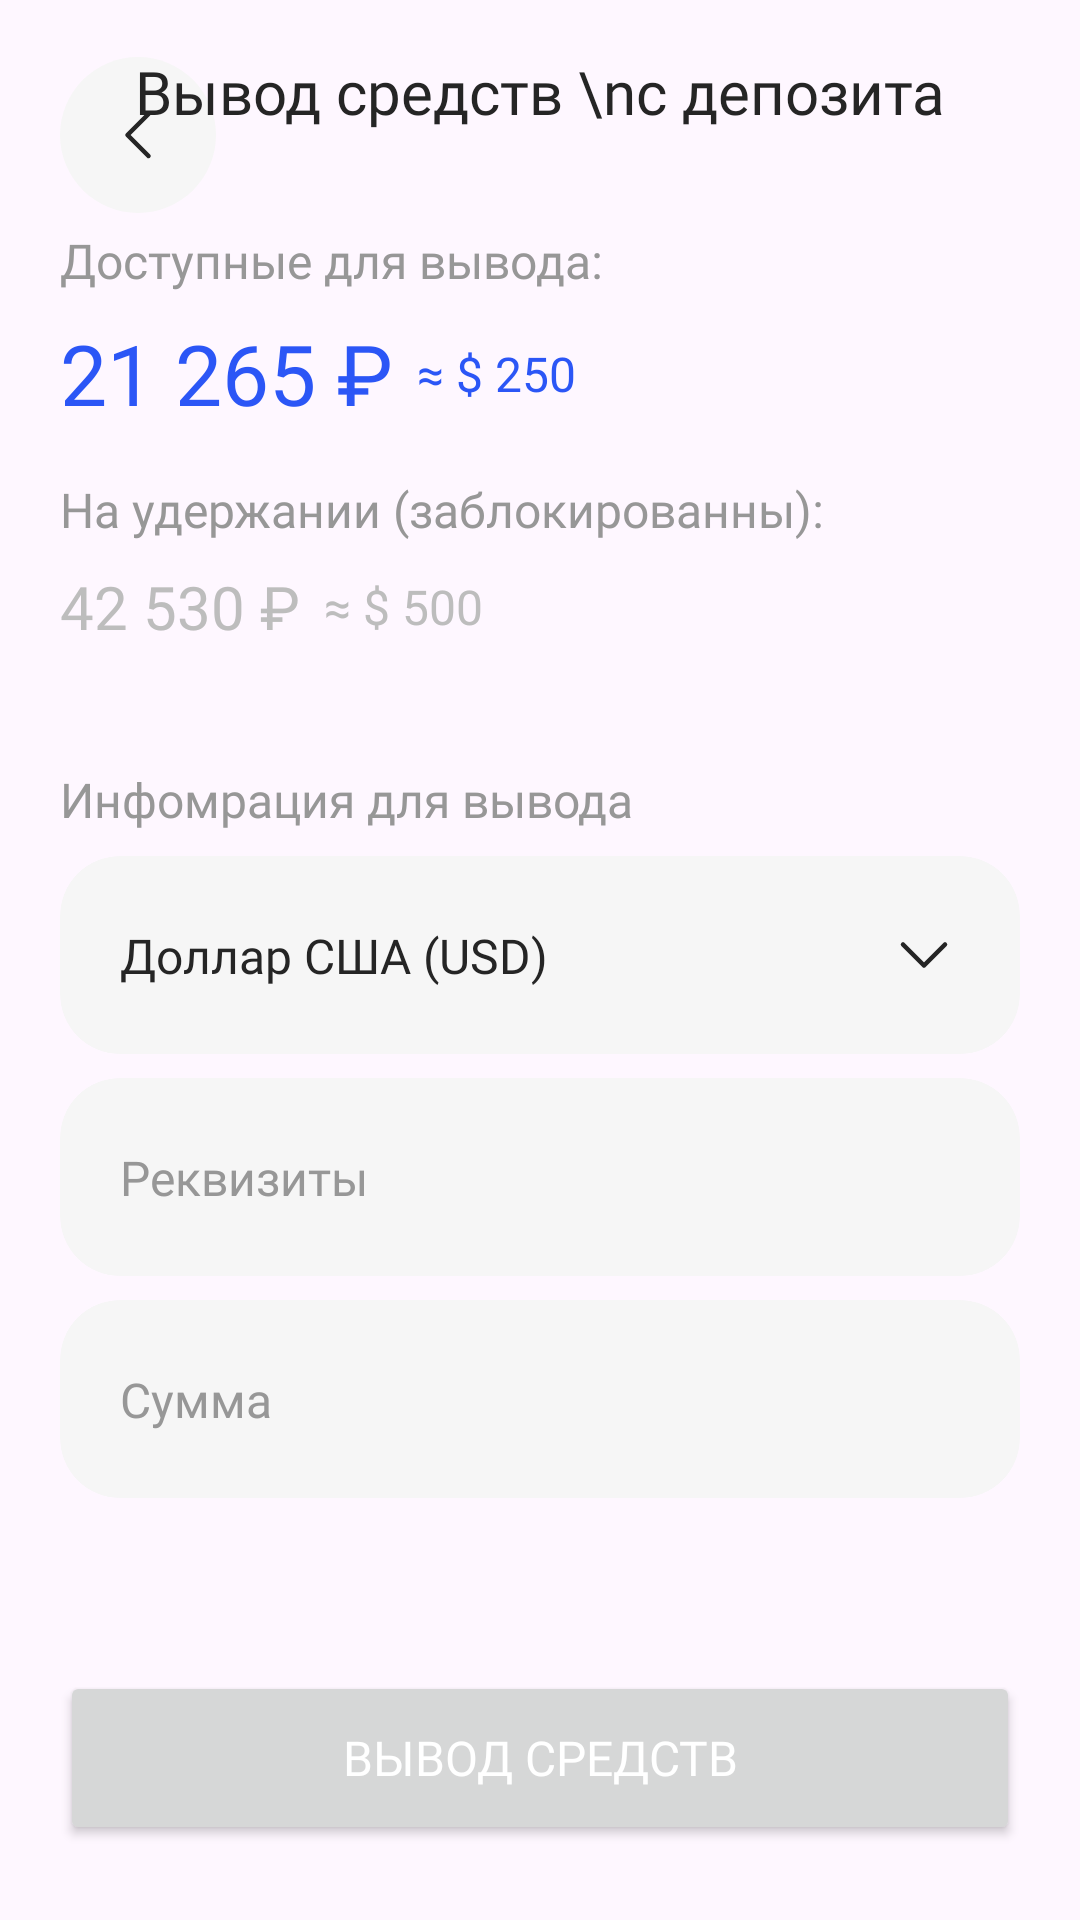

Produce the Android XML layout that renders to this screen, including the resource entries it uses.
<!-- AndroidManifest.xml: application theme Theme.UralProjectMobile -->
<!-- res/layout/fragment_withdrawdeposit.xml -->
<?xml version="1.0" encoding="utf-8"?>
<androidx.constraintlayout.widget.ConstraintLayout xmlns:android="http://schemas.android.com/apk/res/android"
    xmlns:app="http://schemas.android.com/apk/res-auto"
    xmlns:tools="http://schemas.android.com/tools"
    android:id="@+id/frameLayout10"
    android:layout_width="match_parent"
    android:layout_height="match_parent"
    tools:context=".WithdrawdepositFragment">

    <ImageView
        android:id="@+id/imageViewBack"
        android:layout_width="wrap_content"
        android:layout_height="wrap_content"
        android:layout_marginStart="20dp"
        android:layout_marginTop="19dp"
        android:src="@drawable/buttons"
        app:layout_constraintStart_toStartOf="parent"
        app:layout_constraintTop_toTopOf="parent" />

    <TextView
        android:id="@+id/textView73"
        android:layout_width="wrap_content"
        android:layout_height="wrap_content"
        android:layout_marginTop="17dp"
        android:fontFamily="@font/mont800"
        android:text="Вывод средств \nс депозита"
        android:textAlignment="center"
        android:textColor="@color/black"
        android:textSize="20sp"
        app:layout_constraintEnd_toEndOf="parent"
        app:layout_constraintStart_toStartOf="parent"
        app:layout_constraintTop_toTopOf="parent" />

    <TextView
        android:id="@+id/textView77"
        android:layout_width="wrap_content"
        android:layout_height="wrap_content"
        android:layout_marginStart="20dp"
        android:layout_marginTop="32dp"
        android:fontFamily="@font/gilroy600"
        android:text="Доступные для вывода:"
        android:textColor="@color/grey_5"
        android:textSize="16sp"
        app:layout_constraintStart_toStartOf="parent"
        app:layout_constraintTop_toBottomOf="@+id/textView73" />

    <TextView
        android:id="@+id/textView78"
        android:layout_width="wrap_content"
        android:layout_height="wrap_content"
        android:layout_marginTop="8dp"
        android:fontFamily="@font/gilroy700"
        android:text="21 265 ₽"
        android:textColor="@color/main"
        android:textSize="28sp"
        app:layout_constraintStart_toStartOf="@+id/textView77"
        app:layout_constraintTop_toBottomOf="@+id/textView77" />

    <TextView
        android:id="@+id/textView79"
        android:layout_width="wrap_content"
        android:layout_height="wrap_content"
        android:layout_marginStart="8dp"
        android:fontFamily="@font/gilroy600"
        android:text="≈ $ 250"
        android:textColor="@color/main"
        android:textSize="16sp"
        app:layout_constraintBottom_toBottomOf="@+id/textView78"
        app:layout_constraintStart_toEndOf="@+id/textView78"
        app:layout_constraintTop_toTopOf="@+id/textView78" />

    <TextView
        android:id="@+id/textView80"
        android:layout_width="wrap_content"
        android:layout_height="wrap_content"
        android:layout_marginTop="16dp"
        android:fontFamily="@font/gilroy600"
        android:text="На удержании (заблокированны):"
        android:textColor="@color/grey_5"
        android:textSize="16sp"
        app:layout_constraintStart_toStartOf="@+id/textView78"
        app:layout_constraintTop_toBottomOf="@+id/textView78" />

    <TextView
        android:id="@+id/textView81"
        android:layout_width="wrap_content"
        android:layout_height="wrap_content"
        android:layout_marginTop="8dp"
        android:fontFamily="@font/mont800"
        android:text="42 530 ₽"
        android:textColor="@color/gray4"
        android:textSize="20sp"
        app:layout_constraintStart_toStartOf="@+id/textView80"
        app:layout_constraintTop_toBottomOf="@+id/textView80" />

    <TextView
        android:id="@+id/textView82"
        android:layout_width="wrap_content"
        android:layout_height="wrap_content"
        android:layout_marginStart="8dp"
        android:fontFamily="@font/gilroy600"
        android:text="≈ $ 500"
        android:textColor="@color/gray4"
        android:textSize="16sp"
        app:layout_constraintBottom_toBottomOf="@+id/textView81"
        app:layout_constraintStart_toEndOf="@+id/textView81"
        app:layout_constraintTop_toTopOf="@+id/textView81" />

    <TextView
        android:id="@+id/textView83"
        android:layout_width="wrap_content"
        android:layout_height="wrap_content"
        android:layout_marginStart="20dp"
        android:layout_marginTop="40dp"
        android:fontFamily="@font/gilroy600"
        android:text="Инфомрация для вывода"
        android:textColor="@color/grey_5"
        android:textSize="16sp"
        app:layout_constraintStart_toStartOf="parent"
        app:layout_constraintTop_toBottomOf="@+id/textView81" />

    <androidx.cardview.widget.CardView
        android:id="@+id/card1"
        android:layout_width="match_parent"
        android:layout_height="66dp"
        android:layout_marginStart="20dp"
        android:layout_marginTop="8dp"
        android:layout_marginEnd="20dp"
        app:cardBackgroundColor="@color/background_grey"
        app:cardCornerRadius="20dp"
        app:cardElevation="0dp"
        app:layout_constraintEnd_toEndOf="parent"
        app:layout_constraintStart_toStartOf="parent"
        app:layout_constraintTop_toBottomOf="@+id/textView83">

        <androidx.constraintlayout.widget.ConstraintLayout
            android:id="@+id/linearLayout6"
            android:layout_width="match_parent"
            android:layout_height="match_parent"
            android:gravity="center">

            <TextView
                android:id="@+id/textView76"
                android:layout_width="0dp"
                android:layout_height="wrap_content"
                android:layout_marginStart="20dp"
                android:fontFamily="@font/gilroy600"
                android:text="Доллар США (USD)"
                android:textColor="@color/black"
                android:textSize="16sp"
                app:layout_constraintBottom_toBottomOf="parent"
                app:layout_constraintStart_toStartOf="parent"
                app:layout_constraintTop_toTopOf="parent" />

            <ImageView
                android:id="@+id/imageView20"
                android:layout_width="wrap_content"
                android:layout_height="wrap_content"
                android:layout_marginEnd="20dp"
                android:src="@drawable/arrow_down_2"
                app:layout_constraintBottom_toBottomOf="parent"
                app:layout_constraintEnd_toEndOf="parent"
                app:layout_constraintTop_toTopOf="parent" />

        </androidx.constraintlayout.widget.ConstraintLayout>
    </androidx.cardview.widget.CardView>

    <androidx.cardview.widget.CardView
        android:id="@+id/cardview2"
        android:layout_width="match_parent"
        android:layout_height="66dp"
        android:layout_marginStart="20dp"
        android:layout_marginTop="8dp"
        android:layout_marginEnd="20dp"
        app:cardBackgroundColor="@color/background_grey"
        app:cardCornerRadius="20dp"
        app:cardElevation="0dp"
        app:layout_constraintEnd_toEndOf="parent"
        app:layout_constraintStart_toStartOf="parent"
        app:layout_constraintTop_toBottomOf="@+id/card1">

        <androidx.constraintlayout.widget.ConstraintLayout
            android:id="@+id/linearLayout6"
            android:layout_width="match_parent"
            android:layout_height="match_parent"
            android:gravity="center">

            <TextView
                android:id="@+id/textView76"
                android:layout_width="0dp"
                android:layout_height="wrap_content"
                android:layout_marginStart="20dp"
                android:fontFamily="@font/gilroy600"
                android:text="Реквизиты"
                android:textColor="@color/grey_5"
                android:textSize="16sp"
                app:layout_constraintBottom_toBottomOf="parent"
                app:layout_constraintStart_toStartOf="parent"
                app:layout_constraintTop_toTopOf="parent" />

        </androidx.constraintlayout.widget.ConstraintLayout>
    </androidx.cardview.widget.CardView>

    <androidx.cardview.widget.CardView
        android:id="@+id/cardview3"
        android:layout_width="match_parent"
        android:layout_height="66dp"
        android:layout_marginStart="20dp"
        android:layout_marginTop="8dp"
        android:layout_marginEnd="20dp"
        app:cardBackgroundColor="@color/background_grey"
        app:cardCornerRadius="20dp"
        app:cardElevation="0dp"
        app:layout_constraintEnd_toEndOf="parent"
        app:layout_constraintStart_toStartOf="parent"
        app:layout_constraintTop_toBottomOf="@+id/cardview2">

        <androidx.constraintlayout.widget.ConstraintLayout
            android:id="@+id/linearLayout6"
            android:layout_width="match_parent"
            android:layout_height="match_parent"
            android:gravity="center">

            <TextView
                android:id="@+id/textView76"
                android:layout_width="0dp"
                android:layout_height="wrap_content"
                android:layout_marginStart="20dp"
                android:fontFamily="@font/gilroy600"
                android:text="Сумма"
                android:textColor="@color/grey_5"
                android:textSize="16sp"
                app:layout_constraintBottom_toBottomOf="parent"
                app:layout_constraintStart_toStartOf="parent"
                app:layout_constraintTop_toTopOf="parent" />

        </androidx.constraintlayout.widget.ConstraintLayout>
    </androidx.cardview.widget.CardView>

    <Button
        android:id="@+id/button9"
        android:layout_width="0dp"
        android:layout_height="58dp"
        android:layout_marginStart="20dp"
        android:layout_marginEnd="20dp"
        android:layout_marginBottom="25dp"
        android:fontFamily="@font/gilroy600"
        android:text="Вывод средств"
        android:textColor="@color/white"
        android:textSize="16sp"
        app:layout_constraintBottom_toBottomOf="parent"
        app:layout_constraintEnd_toEndOf="parent"
        app:layout_constraintStart_toStartOf="parent" />

</androidx.constraintlayout.widget.ConstraintLayout>
<!-- resources referenced by this layout -->
<resources>
  <color name="background_grey">#F6F6F6</color>
  <color name="black">#252525</color>
  <color name="gray4">#BDBDBD</color>
  <color name="grey_5">#979797</color>
  <color name="main">#2B56F6</color>
  <color name="white">#FFFFFFFF</color>
  <!-- drawable arrow_down_2 (drawable) -->
  <vector xmlns:android="http://schemas.android.com/apk/res/android"
      android:width="24dp"
      android:height="24dp"
      android:viewportWidth="24"
      android:viewportHeight="24">
    <path
        android:pathData="M19,8.5L12,15.5L5,8.5"
        android:strokeLineJoin="round"
        android:strokeWidth="1.5"
        android:fillColor="#00000000"
        android:strokeColor="#252525"
        android:strokeLineCap="round"/>
  </vector>
  <!-- drawable buttons (drawable) -->
  <vector xmlns:android="http://schemas.android.com/apk/res/android"
      android:width="52dp"
      android:height="52dp"
      android:viewportWidth="52"
      android:viewportHeight="52">
    <path
        android:pathData="M26,0L26,0A26,26 0,0 1,52 26L52,26A26,26 0,0 1,26 52L26,52A26,26 0,0 1,0 26L0,26A26,26 0,0 1,26 0z"
        android:fillColor="#F6F6F6"/>
    <path
        android:pathData="M29.5,33L22.5,26L29.5,19"
        android:strokeLineJoin="round"
        android:strokeWidth="1.5"
        android:fillColor="#00000000"
        android:strokeColor="#252525"
        android:strokeLineCap="round"/>
  </vector>
  <style name="Theme.UralProjectMobile" parent="Base.Theme.UralProjectMobile" />
  <style name="Base.Theme.UralProjectMobile" parent="Theme.Material3.Light.NoActionBar">
          
           <item name="colorPrimary">#2B56F6</item>
      </style>
</resources>
